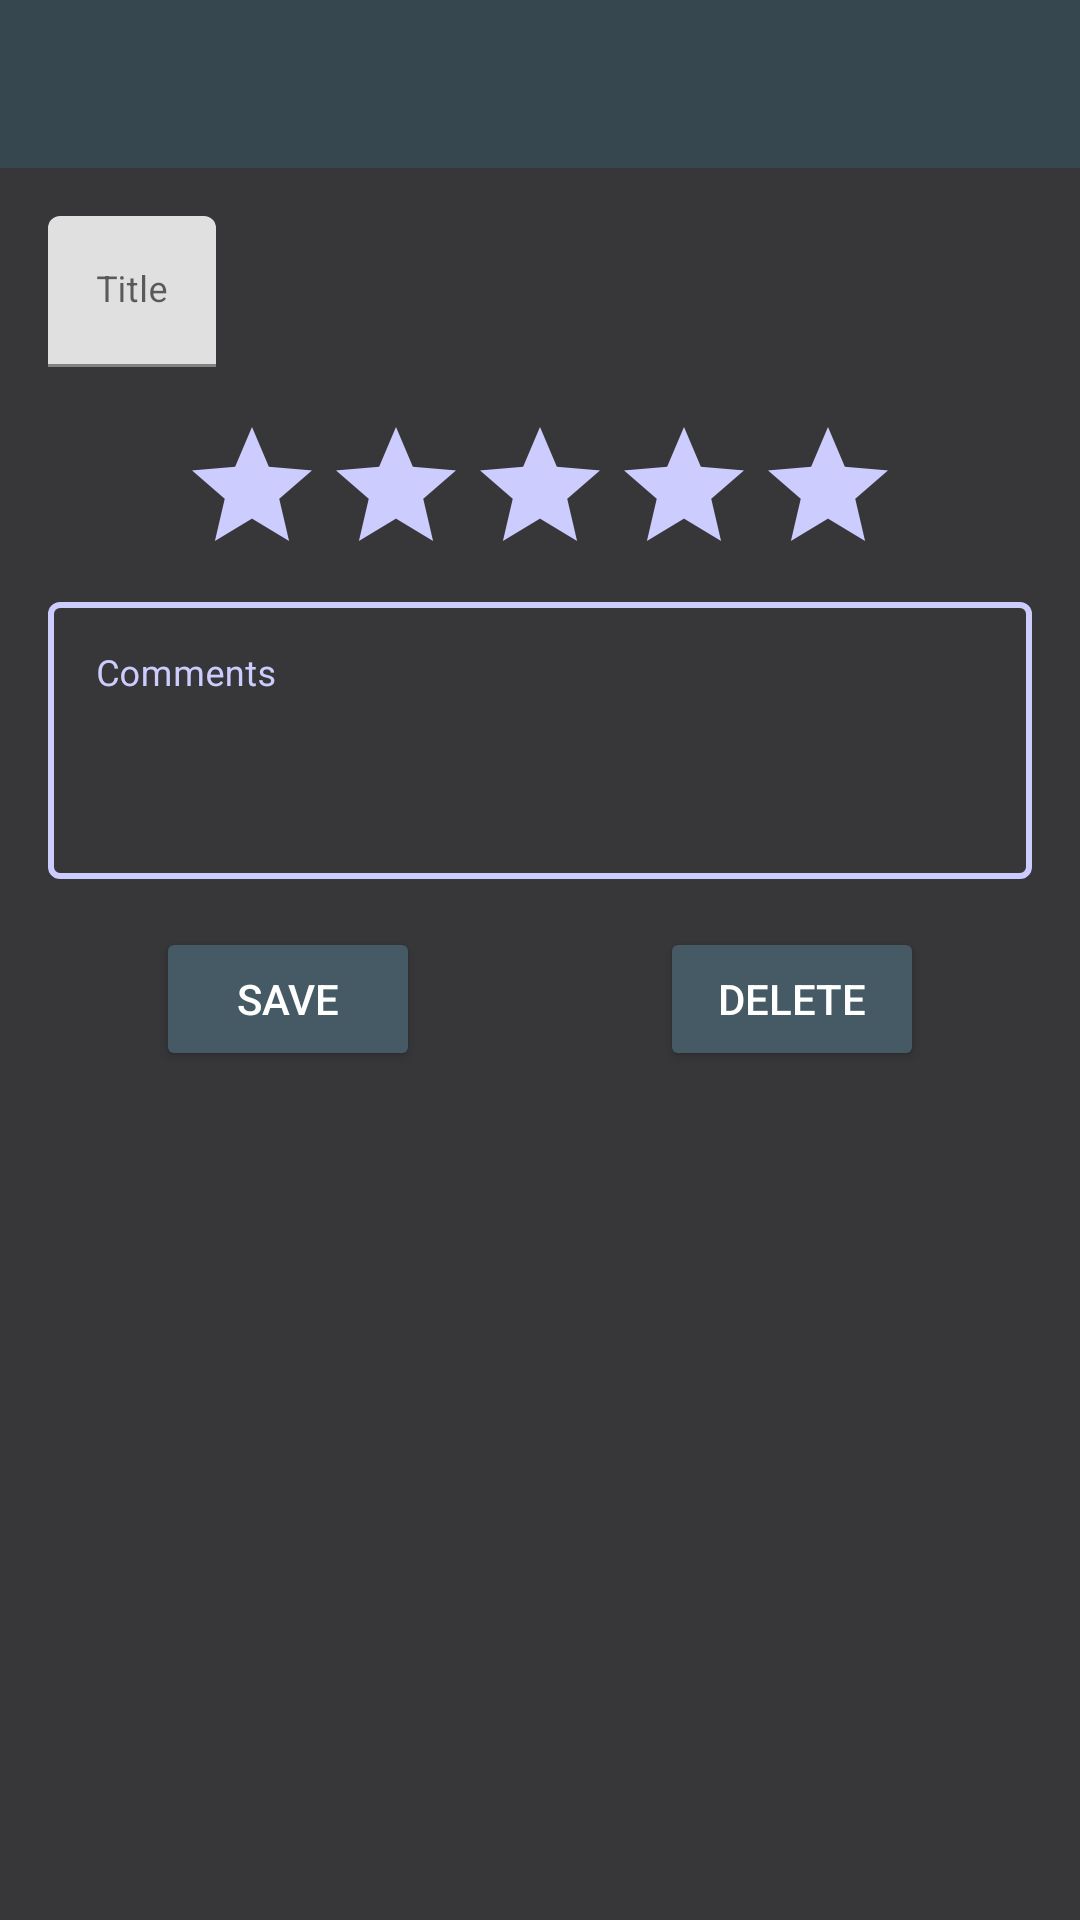

Here is an Android app screen rendered from its layout file. Give the layout XML and the strings, colors and styles it references.
<!-- AndroidManifest.xml: application theme AppTheme -->
<!-- res/layout/activity_edit_review.xml -->
<LinearLayout xmlns:android="http://schemas.android.com/apk/res/android"
    xmlns:tools="http://schemas.android.com/tools"
    xmlns:app="http://schemas.android.com/apk/res-auto"
    tools:context="templeofmaat.judgment.EditReviewActivity"
    android:layout_width="match_parent"
    android:layout_height="match_parent"
    android:background="@color/background"
    android:orientation="vertical" >
    <include
        android:id="@+id/toolbar"
        layout="@layout/toolbar" />
    <com.google.android.material.textfield.TextInputLayout
        android:theme="@style/TextInputLayoutTitle"
        android:layout_width="match_parent"
        android:layout_height="wrap_content"
        android:layout_marginHorizontal="@dimen/activity_horizontal_margin"
        android:layout_marginTop="@dimen/activity_vertical_margin"
        android:layout_marginBottom="@dimen/activity_vertical_margin">
    <com.google.android.material.textfield.TextInputEditText
            android:id="@+id/title"
            style="@style/EditText"
            android:inputType="textCapWords"
            android:maxLength="75"
            android:hint="@string/review_name"
            android:layout_width="wrap_content"
            android:layout_height="wrap_content" />
    </com.google.android.material.textfield.TextInputLayout>
    <LinearLayout
        android:layout_width="wrap_content"
        android:layout_height="wrap_content"
        android:layout_gravity="center">
        <RatingBar
            android:id="@+id/stars"
            android:theme="@style/RatingBar"
            android:numStars="5"
            android:layout_width="wrap_content"
            android:layout_height="wrap_content" />
    </LinearLayout>
    <com.google.android.material.textfield.TextInputLayout
        style="@style/TextInputLayout"
        android:layout_width="match_parent"
        android:layout_height="wrap_content"
        android:layout_marginHorizontal="@dimen/activity_horizontal_margin"
        android:layout_marginBottom="@dimen/activity_vertical_margin">
    <com.google.android.material.textfield.TextInputEditText
            android:id="@+id/review"
            style="@style/EditText"
            android:hint="@string/review_comments"
            android:layout_width="match_parent"
            android:layout_height="wrap_content"
            android:layout_weight="1"
            android:inputType="textCapSentences|textMultiLine"
            android:maxLength="2000"
            android:gravity="top|start"
            android:minLines="4"
            android:maxLines="8" />
    </com.google.android.material.textfield.TextInputLayout>
    <LinearLayout
        android:layout_width="wrap_content"
        android:layout_height="wrap_content"
        android:layout_gravity="center"
        android:orientation="horizontal" >
        <Button
            android:id="@+id/saveButton"
            android:text="@string/save"
            android:layout_gravity="center"
            android:layout_width="wrap_content"
            android:layout_height="wrap_content"
            android:theme="@style/DarkButton" />
        <Space
            android:layout_width="80dp"
            android:layout_height="10dp" />
        <Button
            android:id="@+id/deleteButton"
            android:text="@string/category_delete"
            android:layout_gravity="center"
            android:layout_width="wrap_content"
            android:layout_height="wrap_content"
            android:theme="@style/DarkButton" />
    </LinearLayout>
</LinearLayout>
<!-- res/layout/toolbar.xml (included above) -->
<?xml version="1.0" encoding="utf-8"?>
<androidx.appcompat.widget.Toolbar
    xmlns:android="http://schemas.android.com/apk/res/android"
    xmlns:app="http://schemas.android.com/apk/res-auto"
    android:layout_width="match_parent"
    android:layout_height="?attr/actionBarSize"
    android:background="@color/colorPrimary"
    android:minHeight="?attr/actionBarSize"
    android:theme="@style/Toolbar"
    app:popupTheme="@style/ThemeOverlay.AppCompat.Light">
</androidx.appcompat.widget.Toolbar>
<!-- resources referenced by this layout -->
<resources>
  <color name="background">@color/tuna</color>
  <color name="colorPrimary">@color/blue_grey_800</color>
  <dimen name="activity_horizontal_margin">16dp</dimen>
  <dimen name="activity_vertical_margin">16dp</dimen>
  <string name="category_delete">Delete</string>
  <string name="review_comments">Comments</string>
  <string name="review_name">Title</string>
  <string name="save">Save</string>
  <style name="DarkButton" parent="ThemeOverlay.MaterialComponents.Dark">
          <item name="colorAccent">@color/black</item>
          <item name="android:textColor">@android:color/white</item>
          <item name="android:backgroundTint">@color/blue_grey_700</item>
      </style>
  <style name="EditText" parent="ThemeOverlay.MaterialComponents.TextInputEditText">
          <item name="android:textColor">@drawable/edit_text_selector</item>
          <item name="android:textSize">12sp</item>
          <item name="android:maxEms">20</item>
          <item name="android:minEms">10</item>
      </style>
  <style name="RatingBar" parent="ThemeOverlay.MaterialComponents.Light">
          <item name="android:progressTint">@color/holo_blue_dark</item>
          <item name="android:progressBackgroundTint">@color/periwinkle</item>
          <item name="android:secondaryProgressTint">@color/white</item>
      </style>
  <style name="TextInputLayout" parent="Widget.MaterialComponents.TextInputLayout.OutlinedBox">
          <item name="hintTextAppearance">@style/TextInputLayoutHint</item>
  
          
          <item name="boxStrokeWidth">2dp</item>
  
          
          <item name="android:textColorHint">@color/text_input_hint</item>
          
          <item name="colorControlActivated">@color/periwinkle</item>
          
          <item name="colorControlHighlight">@color/periwinkle</item>
          
          <item name="colorControlNormal">@color/periwinkle</item>
  
          <item name="boxStrokeColor">@color/text_input_layout</item>
      </style>
  <style name="Toolbar" parent="ThemeOverlay.MaterialComponents.Light">
          <item name="colorControlNormal">@color/white</item>
          <item name="android:textColorPrimary">@android:color/white</item>
          <item name="android:textColorSecondary">@android:color/white</item>
          <item name="actionMenuTextColor">@android:color/white</item>
          <item name="android:textColorHint">@color/periwinkle</item>
      </style>
  <style name="AppTheme" parent="Theme.MaterialComponents.Light.NoActionBar">
          <item name="colorPrimary">@color/colorPrimary</item>
          <item name="colorPrimaryDark">@color/colorPrimaryDark</item>
          <item name="colorAccent">@color/colorAccent</item>
      </style>
  <color name="tuna">#37373A</color>
  <color name="blue_grey_800">#37474F</color>
  <color name="black">#a9a9a9</color>
  <color name="blue_grey_700">#455A64</color>
  <!-- drawable edit_text_selector (drawable) -->
  <selector xmlns:android="http://schemas.android.com/apk/res/android">
      <item android:state_enabled="false" android:color="@color/periwinkle"/>
      <item android:color="@color/text_default"/>
  </selector>
  <color name="holo_blue_dark">@android:color/holo_blue_dark</color>
  <color name="periwinkle">#CCCCFF</color>
  <color name="white">#fbffffff</color>
  <style name="TextInputLayoutHint">
          <item name="android:textColor">@color/periwinkle</item>
          <item name="android:textSize">12sp</item>
      </style>
  <color name="text_input_hint">@color/periwinkle</color>
  <color name="colorPrimaryDark">@android:color/background_dark</color>
  <color name="colorAccent">@color/white</color>
  <color name="text_default">@color/white</color>
</resources>
